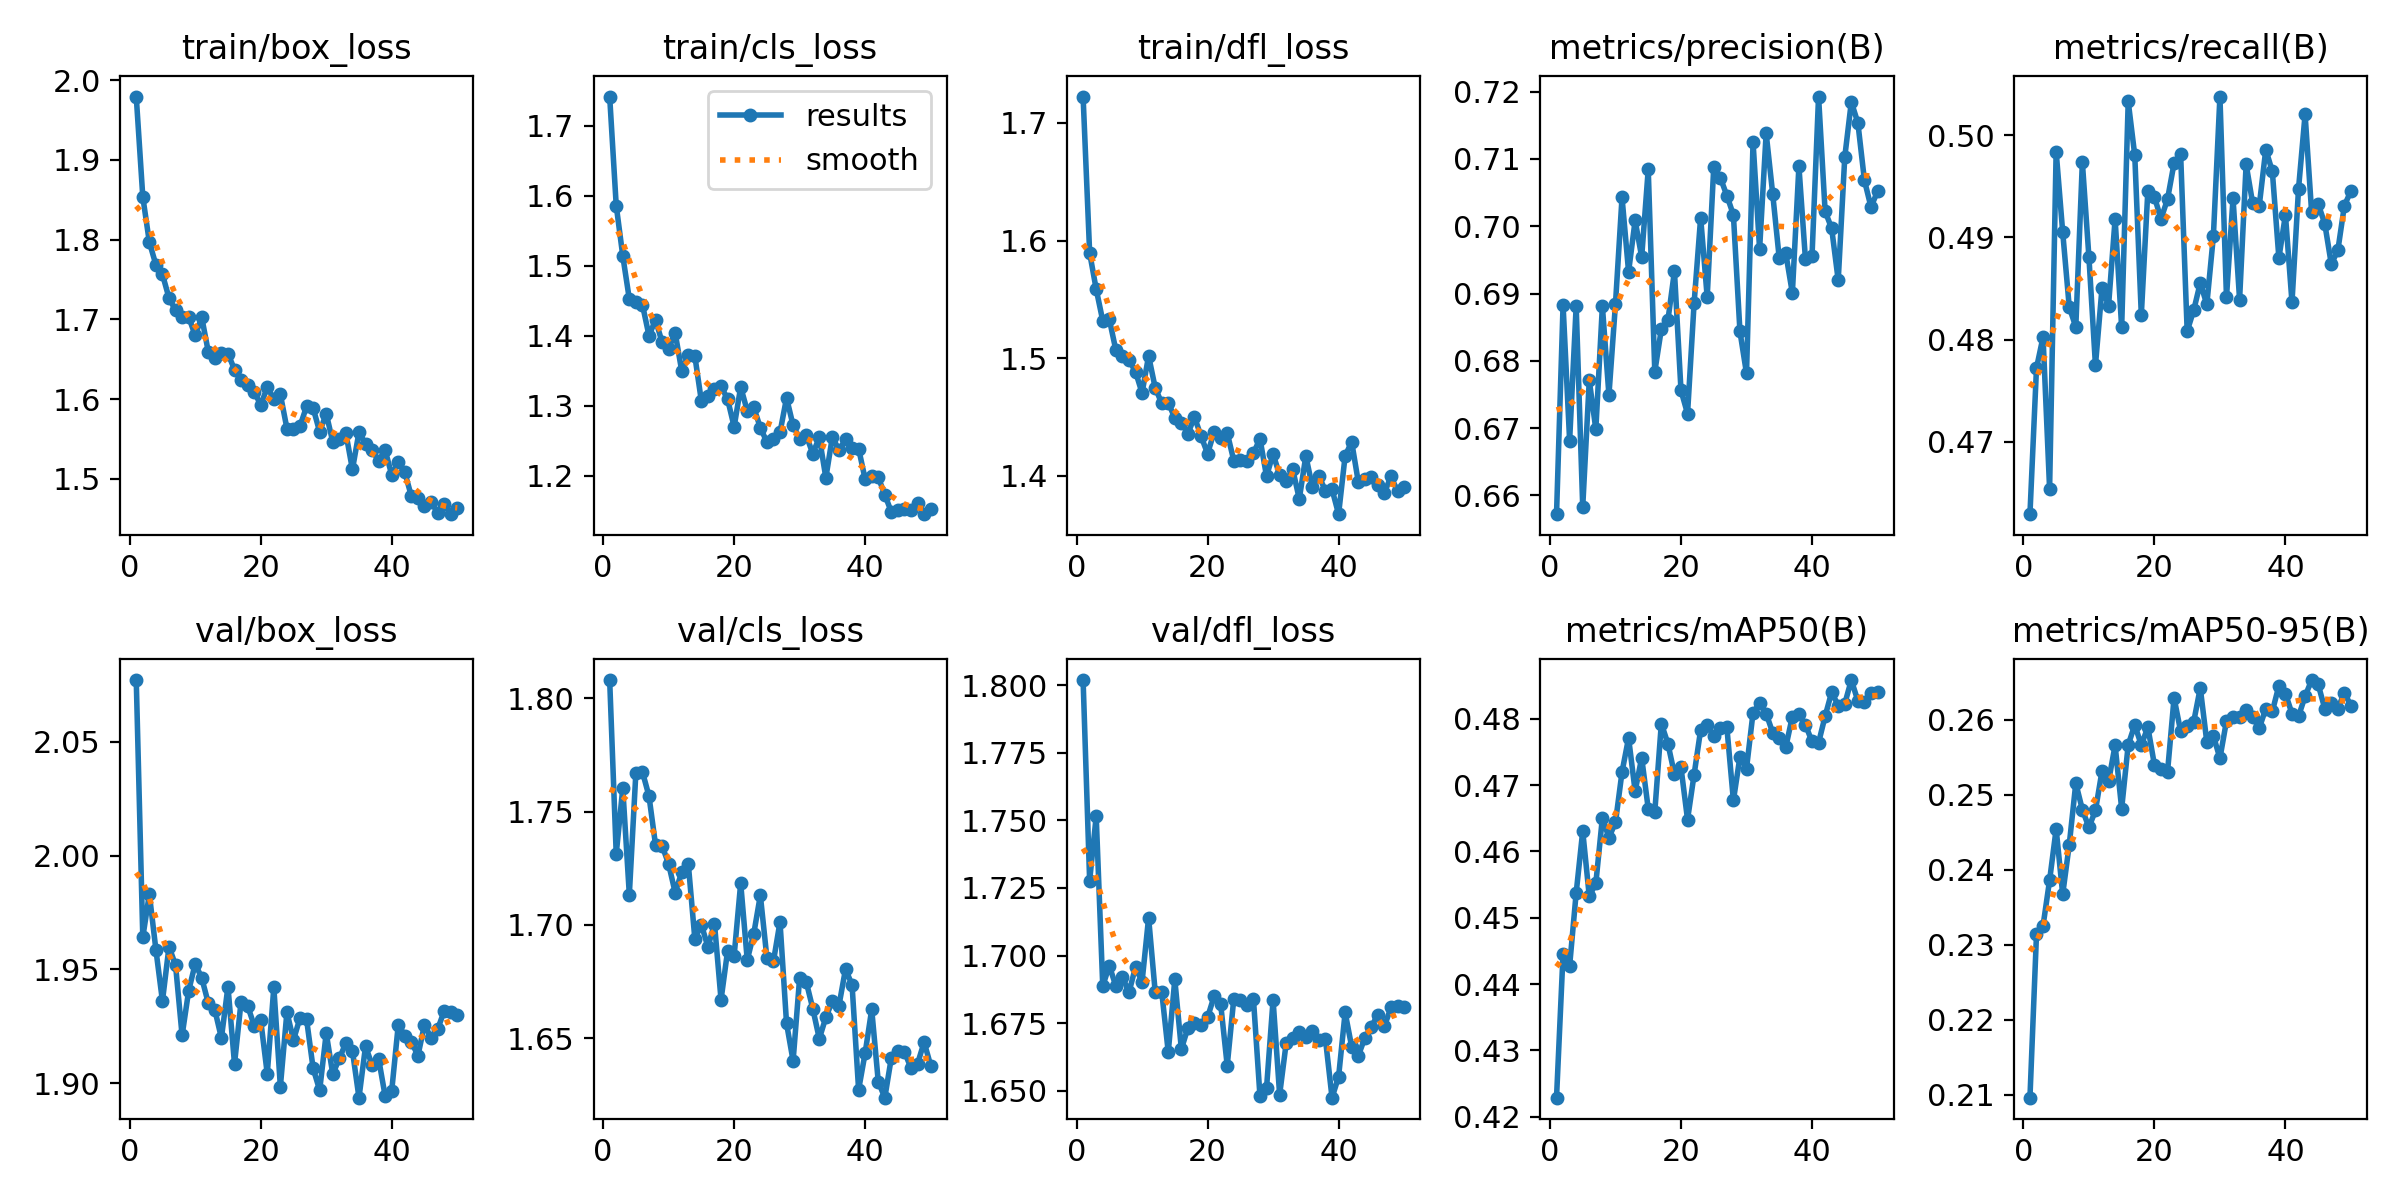

The table this chart was drawn from, first rows:
epoch, time, train/box_loss, train/cls_loss, train/dfl_loss, metrics/precision(B), metrics/recall(B), metrics/mAP50(B), metrics/mAP50-95(B), val/box_loss, val/cls_loss, val/dfl_loss, lr/pg0, lr/pg1, lr/pg2
1, 10.5, 1.98, 1.742, 1.722, 0.6572, 0.4629, 0.4229, 0.2096, 2.077, 1.808, 1.802, 0.0004701, 0.0004701, 0.0004701
2, 19.07, 1.854, 1.586, 1.59, 0.6883, 0.4772, 0.4446, 0.2314, 1.964, 1.731, 1.728, 0.0009277, 0.0009277, 0.0009277
3, 27.58, 1.797, 1.514, 1.559, 0.6682, 0.4803, 0.4427, 0.2325, 1.983, 1.76, 1.752, 0.001366, 0.001366, 0.001366
4, 36.25, 1.769, 1.452, 1.532, 0.6881, 0.4654, 0.4537, 0.2386, 1.959, 1.713, 1.689, 0.001344, 0.001344, 0.001344
5, 44.7, 1.757, 1.448, 1.533, 0.6583, 0.4984, 0.4631, 0.2454, 1.936, 1.767, 1.696, 0.001316, 0.001316, 0.001316
6, 53.04, 1.727, 1.444, 1.507, 0.6771, 0.4905, 0.4532, 0.2367, 1.96, 1.768, 1.689, 0.001288, 0.001288, 0.001288
7, 61.5, 1.711, 1.4, 1.502, 0.6698, 0.4832, 0.4552, 0.2433, 1.952, 1.757, 1.692, 0.001259, 0.001259, 0.001259
8, 69.9, 1.703, 1.423, 1.499, 0.6881, 0.4812, 0.465, 0.2515, 1.921, 1.735, 1.686, 0.001231, 0.001231, 0.001231
9, 78.57, 1.703, 1.391, 1.489, 0.6749, 0.4974, 0.4621, 0.248, 1.941, 1.735, 1.696, 0.001203, 0.001203, 0.001203
10, 86.93, 1.68, 1.382, 1.47, 0.6885, 0.4881, 0.4644, 0.2457, 1.953, 1.727, 1.69, 0.001174, 0.001174, 0.001174
11, 95.37, 1.703, 1.404, 1.502, 0.7043, 0.4775, 0.472, 0.2479, 1.946, 1.714, 1.714, 0.001146, 0.001146, 0.001146
12, 104.1, 1.659, 1.349, 1.475, 0.6932, 0.485, 0.4771, 0.2532, 1.935, 1.723, 1.687, 0.001118, 0.001118, 0.001118
13, 112.7, 1.652, 1.372, 1.462, 0.7009, 0.4833, 0.4691, 0.2518, 1.932, 1.727, 1.687, 0.001089, 0.001089, 0.001089
14, 121.2, 1.658, 1.371, 1.462, 0.6954, 0.4918, 0.4741, 0.2566, 1.92, 1.694, 1.664, 0.001061, 0.001061, 0.001061
15, 129.6, 1.657, 1.306, 1.449, 0.7084, 0.4812, 0.4664, 0.2482, 1.942, 1.7, 1.691, 0.001033, 0.001033, 0.001033
16, 138.1, 1.637, 1.314, 1.445, 0.6784, 0.5033, 0.4659, 0.2566, 1.909, 1.69, 1.665, 0.001005, 0.001005, 0.001005
17, 146.6, 1.624, 1.323, 1.436, 0.6847, 0.498, 0.4793, 0.2593, 1.936, 1.701, 1.673, 0.0009763, 0.0009763, 0.0009763
18, 155.1, 1.618, 1.328, 1.45, 0.686, 0.4824, 0.4762, 0.2566, 1.934, 1.667, 1.675, 0.000948, 0.000948, 0.000948
19, 163.5, 1.609, 1.309, 1.434, 0.6933, 0.4946, 0.4717, 0.259, 1.925, 1.689, 1.674, 0.0009197, 0.0009197, 0.0009197
20, 171.9, 1.593, 1.27, 1.419, 0.6756, 0.494, 0.4726, 0.254, 1.928, 1.686, 1.677, 0.0008914, 0.0008914, 0.0008914
21, 180.6, 1.615, 1.327, 1.437, 0.6721, 0.4918, 0.4648, 0.2534, 1.904, 1.718, 1.685, 0.0008631, 0.0008631, 0.0008631
22, 189.3, 1.601, 1.293, 1.432, 0.6885, 0.4938, 0.4716, 0.253, 1.942, 1.685, 1.682, 0.0008348, 0.0008348, 0.0008348
23, 197.9, 1.606, 1.298, 1.436, 0.7013, 0.4973, 0.4783, 0.2629, 1.899, 1.696, 1.659, 0.0008065, 0.0008065, 0.0008065
24, 206.4, 1.563, 1.268, 1.413, 0.6895, 0.4982, 0.479, 0.2585, 1.931, 1.713, 1.684, 0.0007782, 0.0007782, 0.0007782
25, 214.9, 1.562, 1.248, 1.413, 0.7088, 0.4808, 0.4773, 0.2592, 1.919, 1.685, 1.684, 0.0007499, 0.0007499, 0.0007499
26, 223.4, 1.566, 1.252, 1.413, 0.7072, 0.4829, 0.4785, 0.2597, 1.929, 1.684, 1.682, 0.0007216, 0.0007216, 0.0007216
27, 231.8, 1.591, 1.262, 1.419, 0.7046, 0.4856, 0.4787, 0.2642, 1.928, 1.701, 1.684, 0.0006934, 0.0006934, 0.0006934
28, 240.3, 1.589, 1.311, 1.432, 0.7017, 0.4834, 0.4677, 0.257, 1.907, 1.657, 1.648, 0.0006651, 0.0006651, 0.0006651
29, 248.8, 1.559, 1.272, 1.4, 0.6844, 0.4901, 0.4743, 0.2578, 1.897, 1.64, 1.651, 0.0006368, 0.0006368, 0.0006368
30, 257.3, 1.582, 1.253, 1.419, 0.6781, 0.5038, 0.4725, 0.2549, 1.922, 1.677, 1.684, 0.0006085, 0.0006085, 0.0006085
31, 265.8, 1.546, 1.258, 1.401, 0.7125, 0.4841, 0.4809, 0.2598, 1.904, 1.675, 1.649, 0.0005802, 0.0005802, 0.0005802
32, 274.3, 1.55, 1.231, 1.396, 0.6966, 0.4938, 0.4823, 0.2603, 1.911, 1.663, 1.668, 0.0005519, 0.0005519, 0.0005519
33, 282.7, 1.557, 1.255, 1.406, 0.7138, 0.4839, 0.4808, 0.2604, 1.918, 1.65, 1.669, 0.0005236, 0.0005236, 0.0005236
34, 291.2, 1.512, 1.197, 1.38, 0.7048, 0.4972, 0.4779, 0.2613, 1.914, 1.659, 1.672, 0.0004953, 0.0004953, 0.0004953
35, 299.7, 1.559, 1.256, 1.417, 0.6952, 0.4933, 0.4771, 0.2603, 1.894, 1.666, 1.67, 0.000467, 0.000467, 0.000467
36, 308.4, 1.544, 1.236, 1.391, 0.6959, 0.4931, 0.4757, 0.2589, 1.916, 1.664, 1.672, 0.0004387, 0.0004387, 0.0004387
37, 316.9, 1.536, 1.252, 1.4, 0.6901, 0.4986, 0.4803, 0.2615, 1.908, 1.681, 1.669, 0.0004104, 0.0004104, 0.0004104
38, 325.4, 1.523, 1.239, 1.387, 0.7089, 0.4965, 0.4807, 0.2611, 1.911, 1.674, 1.669, 0.0003821, 0.0003821, 0.0003821
39, 333.9, 1.536, 1.239, 1.389, 0.6951, 0.488, 0.4791, 0.2645, 1.894, 1.627, 1.647, 0.0003538, 0.0003538, 0.0003538
40, 342.3, 1.505, 1.195, 1.367, 0.6956, 0.4922, 0.4766, 0.2635, 1.897, 1.644, 1.655, 0.0003255, 0.0003255, 0.0003255
41, 351, 1.521, 1.199, 1.417, 0.7193, 0.4837, 0.4764, 0.2608, 1.926, 1.663, 1.679, 0.0002972, 0.0002972, 0.0002972
42, 359.3, 1.508, 1.198, 1.429, 0.7022, 0.4948, 0.4804, 0.2605, 1.921, 1.631, 1.666, 0.0002689, 0.0002689, 0.0002689
43, 367.7, 1.478, 1.173, 1.395, 0.6997, 0.5021, 0.484, 0.2631, 1.918, 1.624, 1.663, 0.0002406, 0.0002406, 0.0002406
44, 376, 1.476, 1.148, 1.397, 0.692, 0.4925, 0.482, 0.2653, 1.912, 1.642, 1.67, 0.0002123, 0.0002123, 0.0002123
45, 384.4, 1.466, 1.151, 1.399, 0.7103, 0.4933, 0.4823, 0.2647, 1.926, 1.645, 1.674, 0.0001841, 0.0001841, 0.0001841
46, 392.7, 1.472, 1.152, 1.392, 0.7185, 0.4914, 0.4858, 0.2615, 1.92, 1.644, 1.678, 0.0001558, 0.0001558, 0.0001558
47, 401, 1.457, 1.151, 1.386, 0.7154, 0.4874, 0.4827, 0.2622, 1.924, 1.637, 1.674, 0.0001275, 0.0001275, 0.0001275
48, 409.6, 1.469, 1.161, 1.4, 0.7068, 0.4887, 0.4825, 0.2615, 1.932, 1.639, 1.681, 9.91726e-05, 9.91726e-05, 9.91726e-05
49, 418, 1.456, 1.145, 1.387, 0.7029, 0.4931, 0.4839, 0.2636, 1.931, 1.648, 1.681, 7.08784e-05, 7.08784e-05, 7.08784e-05
50, 426.5, 1.464, 1.152, 1.391, 0.7052, 0.4946, 0.484, 0.2619, 1.93, 1.638, 1.681, 4.25842e-05, 4.25842e-05, 4.25842e-05
